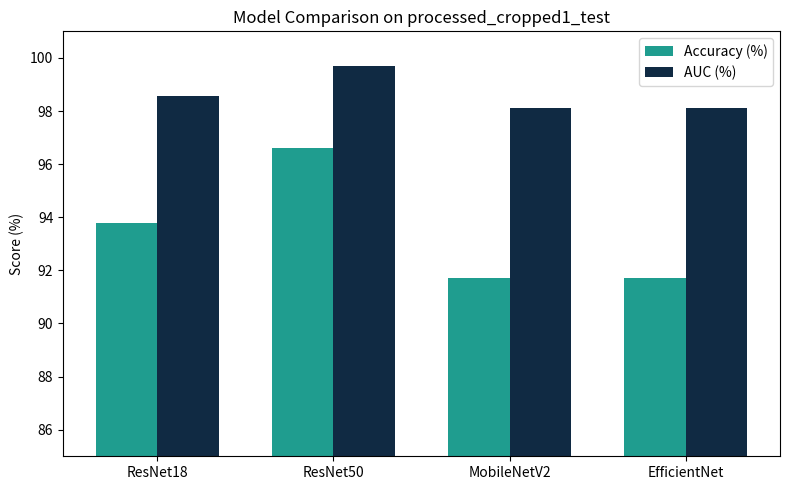

Source code (Python):
import matplotlib.pyplot as plt
import numpy as np

models = ["ResNet18", "ResNet50", "MobileNetV2", "EfficientNet"]
accuracy = [93.78, 96.60, 91.70, 91.70]
auc      = [98.55, 99.69, 98.10, 98.10]

x = np.arange(len(models))
width = 0.35

fig, ax = plt.subplots(figsize=(8, 5))
ax.bar(x - width/2, accuracy, width, label="Accuracy (%)", color="#1F9D8F")
ax.bar(x + width/2, auc, width, label="AUC (%)", color="#102A43")
ax.set_ylim(85, 101)
ax.set_xticks(x)
ax.set_xticklabels(models)
ax.set_ylabel("Score (%)")
ax.set_title("Model Comparison on processed_cropped1_test")
ax.legend()
plt.tight_layout()
plt.savefig("fig_c8_model_comparison.png", dpi=150, bbox_inches="tight")
plt.show()
